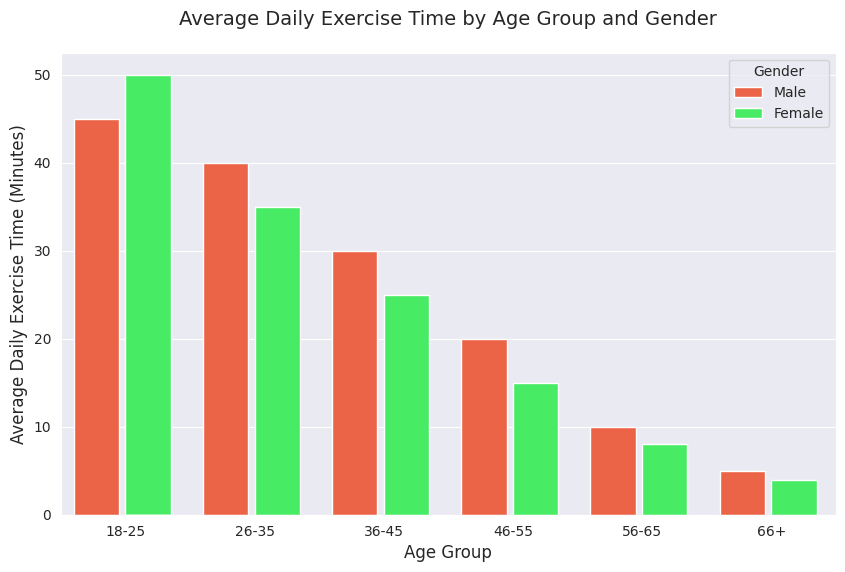

Here is the Python script that generated this plot:

import pandas as pd
import seaborn as sns
import matplotlib.pyplot as plt

# Create the dataset
data = pd.DataFrame({
    'Age Group': ['18-25', '18-25', '26-35', '26-35', '36-45', '36-45', '46-55', '46-55', '56-65', '56-65', '66+', '66+'],
    'Exercise Time (Minutes)': [45, 50, 40, 35, 30, 25, 20, 15, 10, 8, 5, 4],
    'Gender': ['Male', 'Female', 'Male', 'Female', 'Male', 'Female', 'Male', 'Female', 'Male', 'Female', 'Male', 'Female']
})

# Set the style and color palette of the plot
sns.set_style('darkgrid')
sns.set_palette(['#FF5733', '#33FF57', '#3357FF', '#FF33A1', '#57FF33', '#FF8C33'])

# Create a vertical bar chart
plt.figure(figsize=(10, 6))  # Width and height of the chart
chart = sns.barplot(x='Age Group', y='Exercise Time (Minutes)', hue='Gender', data=data, dodge=True, saturation=0.8)

chart.set_xlabel('Age Group', fontsize=12)
chart.set_ylabel('Average Daily Exercise Time (Minutes)', fontsize=12)
chart.set_title('Average Daily Exercise Time by Age Group and Gender', fontsize=14, pad=20)

# Change the width of bars
for bar in chart.patches:
    bar.set_width(0.35)

plt.show()
